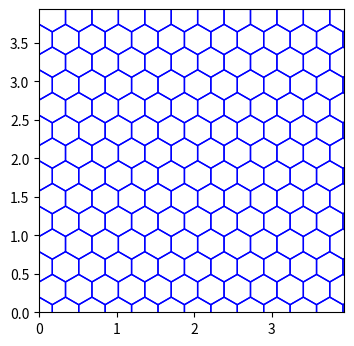

Generate this figure with matplotlib:
import math
import matplotlib.pyplot as plt
from matplotlib.patches import RegularPolygon


class Hexagon:
    def __init__(self, center_x, center_y, side_length):
        self.grid_center_x = center_x
        self.grid_center_y = center_y
        self.coordinate_center_x = side_length * math.sqrt(3) * center_x
        if center_y % 2 == 1:
            self.coordinate_center_x += side_length * math.sqrt(3)/2
        self.coordinate_center_y = side_length * 3/2 * center_y
        self.side_length = side_length

        # convert from millimeters to inches for matplotlib
        self.coordinate_center_x /= 25.4
        self.coordinate_center_y /= 25.4
        self.side_length /= 25.4

    def draw_hexagon(self, axis):
        hexagon = RegularPolygon((self.coordinate_center_x, self.coordinate_center_y), numVertices=6, radius=self.side_length, edgecolor='Blue', fill=False)
        axis.add_patch(hexagon)


triangle_side_length = 2.5  # in millimeters

overall_width = 100  # 10 centimeters in millimeters
overall_height = 100  # 10 centimeters in millimeters

num_hexagons_wide = 2 + math.ceil(overall_width / (2 * math.sqrt(3)*triangle_side_length))
num_hexagons_tall = 2 + math.ceil(overall_height / (2 * math.sqrt(3)*triangle_side_length))

hexagon_grid = [[Hexagon(idx, jdx, 2*triangle_side_length) for jdx in range(num_hexagons_tall)] for idx in range(num_hexagons_wide)]

plt.rcParams['figure.figsize'] = overall_width/25.4, overall_height/25.4
ax = plt.gca()
ax.set_xlim([0, overall_width/25.4])
ax.set_ylim([0, overall_height/25.4])

for idx in range(num_hexagons_wide):
    for jdx in range(num_hexagons_tall):
        hexagon_grid[idx][jdx].draw_hexagon(ax)
plt.show()
